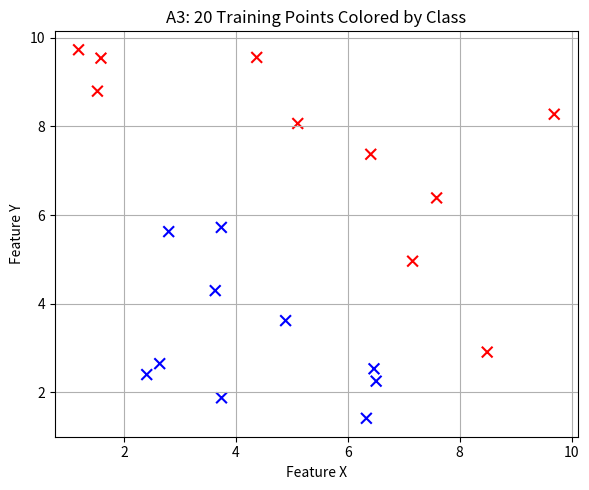

Write the Python code that produced this figure.
# ---------------------------- MODULE IMPORTS ----------------------------
import numpy as np
import pandas as pd
import matplotlib.pyplot as plt

# ---------------------------- FUNCTION DEFINITIONS ----------------------------

def U_generate_random_data(U_num_points=20, U_range=(1, 10), U_seed=42):
    """
    Generates random 2D data points and assigns binary class labels based on X+Y > 10 rule.
    """
    np.random.seed(U_seed)
    U_data = np.random.uniform(U_range[0], U_range[1], size=(U_num_points, 2))
    U_labels = np.where(U_data.sum(axis=1) > 10, 1, 0)
    U_df = pd.DataFrame(U_data, columns=["X", "Y"])
    U_df["Class"] = U_labels
    return U_df

def U_plot_training_data(U_df, U_filename="A3_scatter_train_data.png"):
    """
    Plots the training data with color-coded classes and saves the plot.
    """
    U_color_map = {0: 'blue', 1: 'red'}
    U_colors = [U_color_map[label] for label in U_df["Class"]]

    plt.figure(figsize=(6, 5))
    plt.scatter(U_df["X"], U_df["Y"], c=U_colors, s=60, edgecolors='black', marker='x')
    plt.xlabel("Feature X")
    plt.ylabel("Feature Y")
    plt.title("A3: 20 Training Points Colored by Class")
    plt.grid(True)
    plt.tight_layout()
    plt.savefig(U_filename, dpi=400)
    plt.show()
    plt.close()

# ---------------------------- MAIN PROGRAM ----------------------------

if __name__ == "__main__":
    # Generate 20 synthetic training points with class labels
    U_synthetic_train = U_generate_random_data(U_num_points=20)

    # Display first few entries (optional)
    print(U_synthetic_train.head())

    # Plot and save
    U_plot_training_data(U_synthetic_train, U_filename="A3_scatter_train_data.png")
